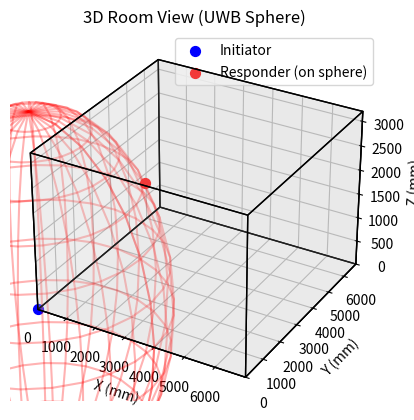

The matplotlib source for this figure:
import numpy as np
import matplotlib.pyplot as plt
from mpl_toolkits.mplot3d.art3d import Poly3DCollection

# Load last distance from file (in cm)
try:
    with open("latest_distance.txt", "r") as f:
        uwb_distance = float(f.read().strip()) * 10  # cm → mm
except:
    print("No valid distance. Defaulting to 4000 mm.")
    uwb_distance = 4000

# Room dimensions in mm
room_width = 6980
room_depth = 6800
room_height = 3200

# Positions
initiator = np.array([0, 0, 0])
direction = np.array([1, 1, 1]) / np.linalg.norm([1, 1, 1])
responder = initiator + direction * uwb_distance

# Plot
fig = plt.figure()
ax = fig.add_subplot(111, projection='3d')
ax.set_title("3D Room View (UWB Sphere)")

# Draw room
corners = [
    [0, 0, 0], [room_width, 0, 0], [room_width, room_depth, 0], [0, room_depth, 0],
    [0, 0, room_height], [room_width, 0, room_height], [room_width, room_depth, room_height], [0, room_depth, room_height]
]
faces = [
    [corners[0], corners[1], corners[2], corners[3]], [corners[4], corners[5], corners[6], corners[7]],
    [corners[0], corners[1], corners[5], corners[4]], [corners[1], corners[2], corners[6], corners[5]],
    [corners[2], corners[3], corners[7], corners[6]], [corners[3], corners[0], corners[4], corners[7]]
]
ax.add_collection3d(Poly3DCollection(faces, facecolors='lightgray', alpha=0.15, edgecolors='black'))

# Initiator and responder
ax.scatter(*initiator, color='blue', s=50, label="Initiator")
ax.scatter(*responder, color='red', s=50, label="Responder (on sphere)")

# Sphere
u, v = np.mgrid[0:2*np.pi:30j, 0:np.pi:15j]
x = uwb_distance * np.cos(u) * np.sin(v)
y = uwb_distance * np.sin(u) * np.sin(v)
z = uwb_distance * np.cos(v)
ax.plot_wireframe(x, y, z, color='red', alpha=0.3)

# Limits
ax.set_xlim(0, room_width)
ax.set_ylim(0, room_depth)
ax.set_zlim(0, room_height)
ax.set_xlabel("X (mm)")
ax.set_ylabel("Y (mm)")
ax.set_zlabel("Z (mm)")
ax.legend()
plt.show()
